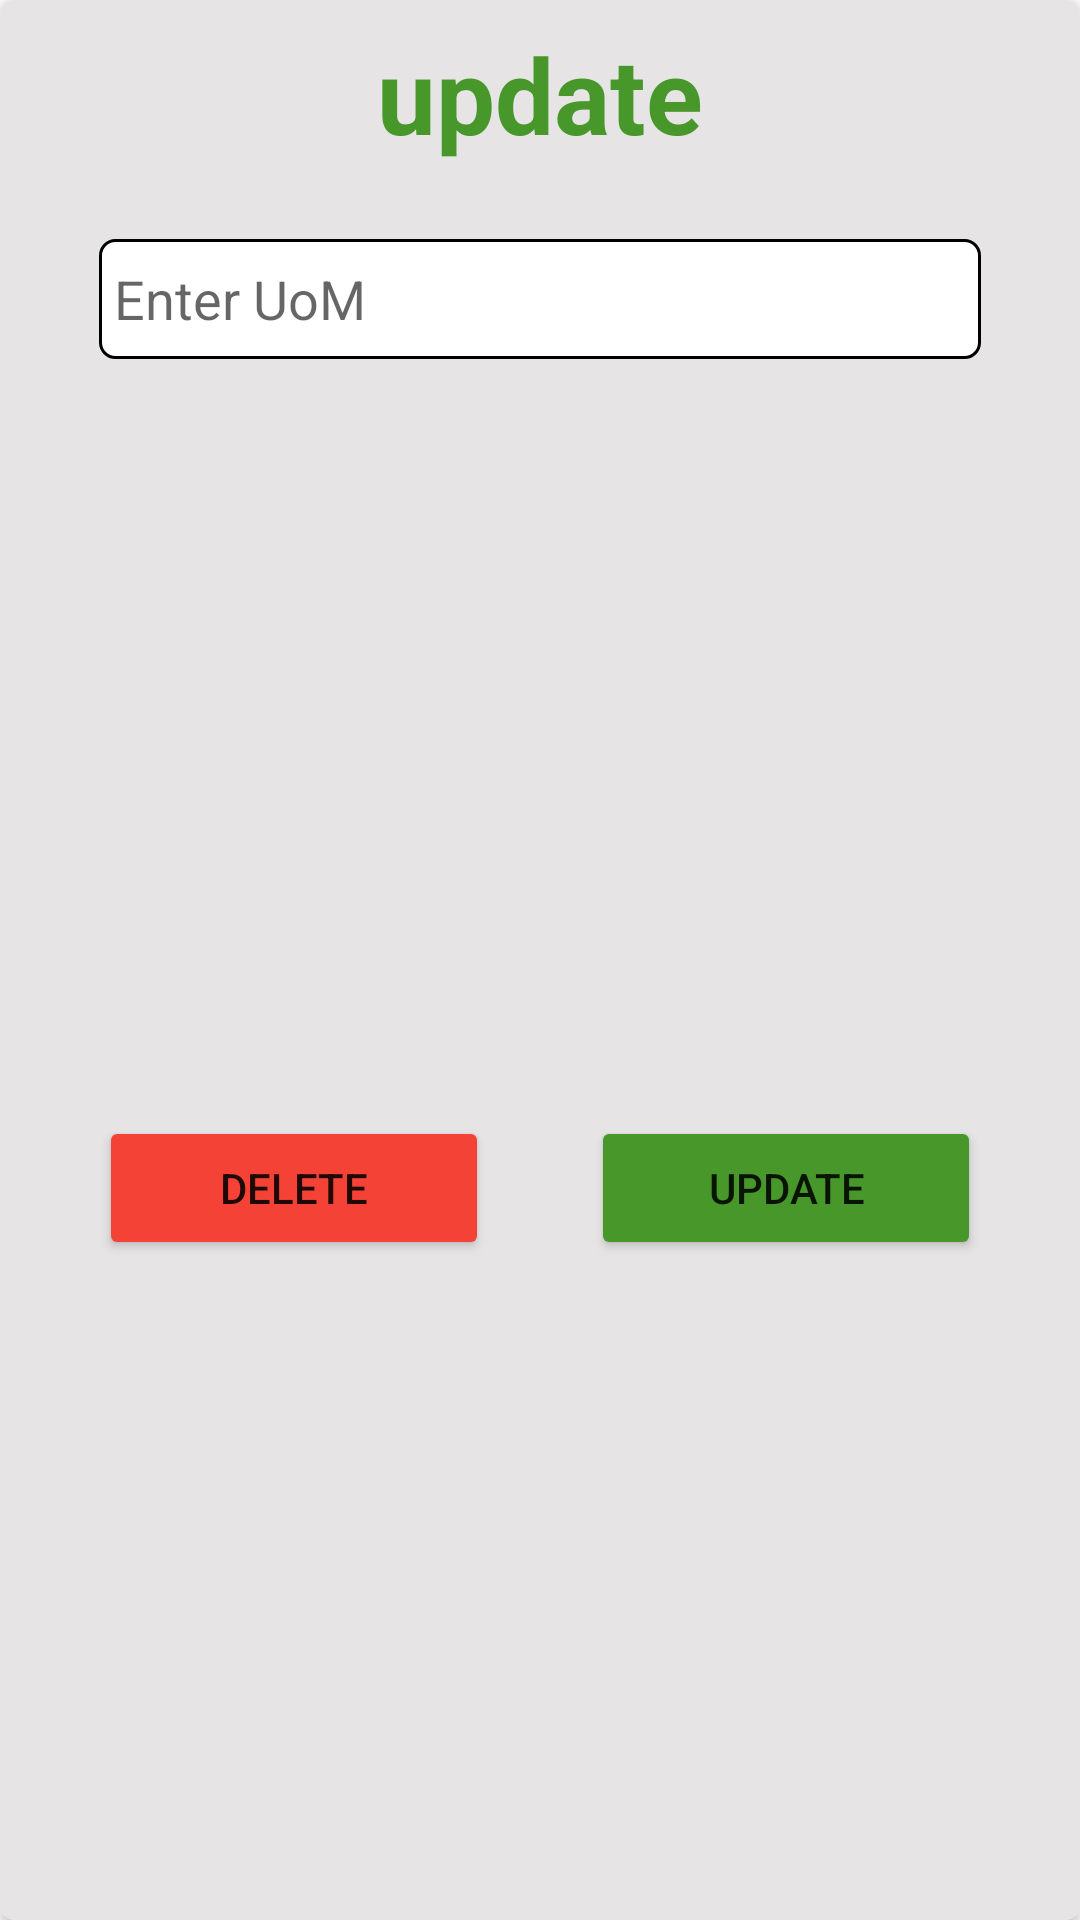

Reconstruct the res/layout file that produces this screen, plus the resources it refers to.
<!-- AndroidManifest.xml: application theme Theme.Kaiserinvoice -->
<!-- res/layout/uom_update_dialog.xml -->
<?xml version="1.0" encoding="utf-8"?>
<androidx.cardview.widget.CardView
    xmlns:android="http://schemas.android.com/apk/res/android"
    xmlns:app="http://schemas.android.com/apk/res-auto"
    android:layout_width="350dp"
    android:layout_height="wrap_content"
    app:cardCornerRadius="5dp"
    android:layout_gravity="center">
    <androidx.constraintlayout.widget.ConstraintLayout
        android:layout_width="match_parent"
        android:layout_height="match_parent"
        android:background="@color/dark_white"
       android:padding="8dp">

        <TextView
            android:id="@+id/updatedialog_header"
            android:layout_width="wrap_content"
            android:layout_height="wrap_content"
            android:text="update"
            android:textColor="@color/green"
            android:textSize="35dp"
            android:textStyle="bold"
            app:layout_constraintEnd_toEndOf="parent"
            app:layout_constraintStart_toStartOf="parent"
            app:layout_constraintTop_toTopOf="parent" />

        <EditText
            android:id="@+id/updatedialog_data"
            android:layout_width="0dp"
            android:layout_height="40dp"
            android:layout_marginStart="25dp"
            android:layout_marginTop="25dp"
            android:layout_marginEnd="25dp"
            android:background="@drawable/listbgwhite"
            android:hint="Enter UoM"
            android:paddingStart="5dp"
            app:layout_constraintEnd_toEndOf="parent"
            app:layout_constraintStart_toStartOf="parent"
            app:layout_constraintTop_toBottomOf="@+id/updatedialog_header" />

        <Button
            android:id="@+id/updatedialog_update"
            android:layout_width="130dp"
            android:layout_height="wrap_content"
            android:layout_marginTop="40dp"
            android:layout_marginEnd="25dp"
            android:text="Update"
            android:backgroundTint="@color/green"
            app:layout_constraintBottom_toBottomOf="parent"
            app:layout_constraintEnd_toEndOf="parent"
            app:layout_constraintTop_toBottomOf="@+id/updatedialog_data" />

        <Button
            android:id="@+id/updatedialog_delete"
            android:layout_width="130dp"
            android:layout_height="wrap_content"
            android:layout_marginTop="40dp"
            android:text="Delete"
            android:backgroundTint="@color/red"
            android:layout_marginStart="25dp"
            app:layout_constraintBottom_toBottomOf="parent"
            app:layout_constraintStart_toStartOf="parent"
            app:layout_constraintTop_toBottomOf="@+id/updatedialog_data" />
    </androidx.constraintlayout.widget.ConstraintLayout>


</androidx.cardview.widget.CardView>
<!-- resources referenced by this layout -->
<resources>
  <color name="dark_white">#E6E4E4</color>
  <color name="green">#47972A</color>
  <color name="red">#F44336</color>
  <!-- drawable listbgwhite (drawable) -->
  <?xml version="1.0" encoding="utf-8"?>
  <shape xmlns:android="http://schemas.android.com/apk/res/android">
      <corners android:radius="5dp" />
      <stroke android:width="1dp" android:color="@color/black"/>
      <solid android:color="@color/white"/>
  </shape>
  <style name="Theme.Kaiserinvoice" parent="Theme.MaterialComponents.DayNight.DarkActionBar">
          
          <item name="colorPrimary">@color/purple_500</item>
          <item name="colorPrimaryVariant">@color/purple_700</item>
          <item name="colorOnPrimary">@color/white</item>
          
          <item name="colorSecondary">@color/teal_200</item>
          <item name="colorSecondaryVariant">@color/teal_700</item>
          <item name="colorOnSecondary">@color/black</item>
          
          <item name="android:statusBarColor" tools:targetApi="l">?attr/colorPrimaryVariant</item>
          
      </style>
  <color name="black">#000000</color>
  <color name="white">#FFFFFF</color>
  <color name="purple_500">#BB86FC</color>
  <color name="purple_700">#BB86FC</color>
  <color name="teal_200">#03DAC5</color>
  <color name="teal_700">#018786</color>
</resources>
